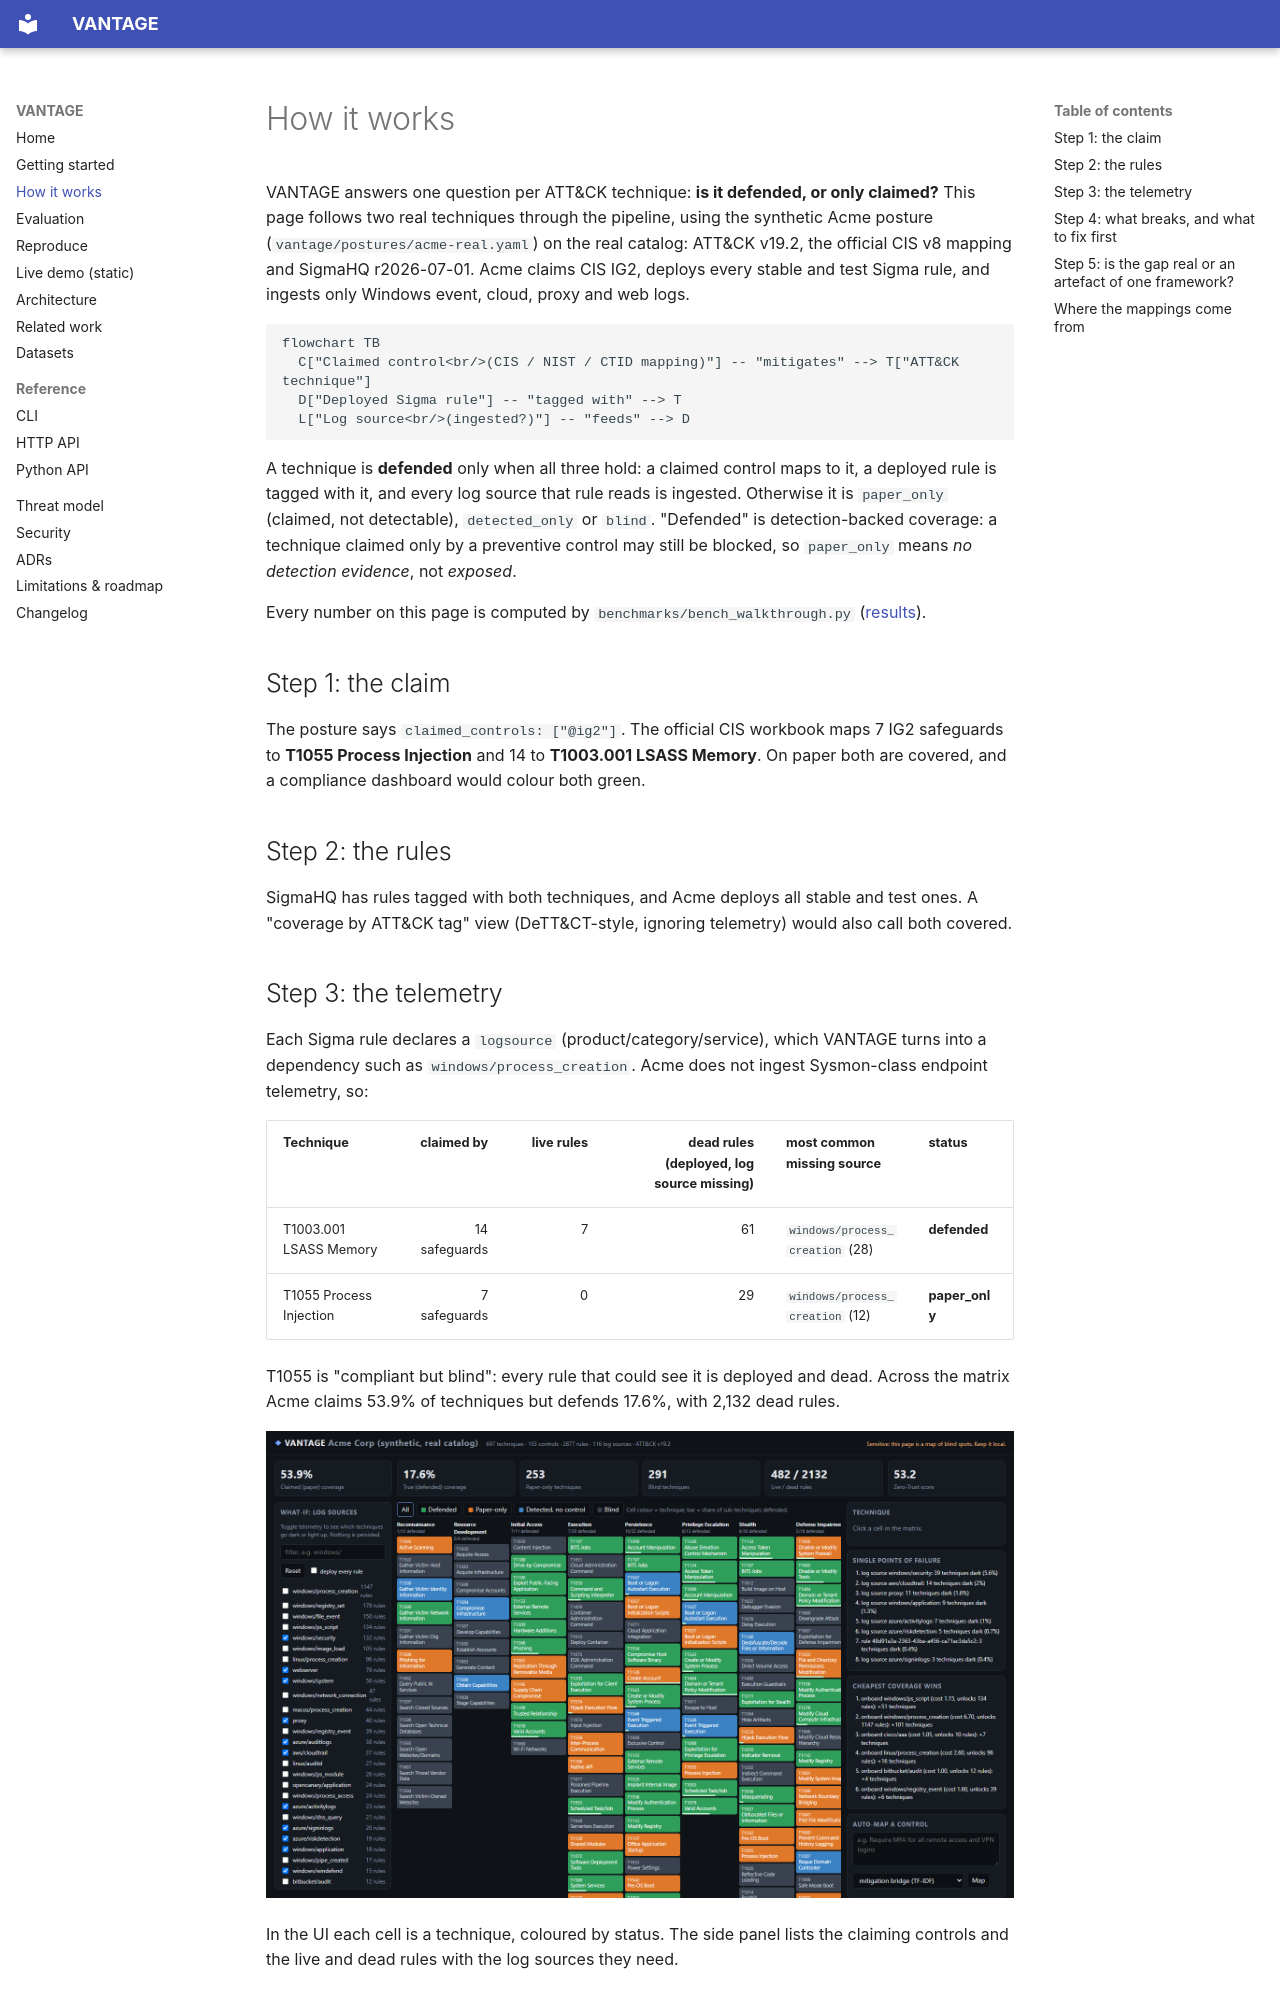

repository: rakshit-737/vantage · page: how-it-works/index.html · generator: mkdocs

# How it works

VANTAGE answers one question per ATT&CK technique: **is it defended, or only claimed?** This page
follows two real techniques through the pipeline, using the synthetic Acme posture
(`vantage/postures/acme-real.yaml`) on the real catalog: ATT&CK v19.2, the official CIS v8 mapping
and SigmaHQ r2026-07-01. Acme claims CIS IG2, deploys every stable and test Sigma rule, and ingests
only Windows event, cloud, proxy and web logs.

```mermaid
flowchart TB
  C["Claimed control<br/>(CIS / NIST / CTID mapping)"] -- "mitigates" --> T["ATT&CK technique"]
  D["Deployed Sigma rule"] -- "tagged with" --> T
  L["Log source<br/>(ingested?)"] -- "feeds" --> D
```

A technique is **defended** only when all three hold: a claimed control maps to it, a deployed rule
is tagged with it, and every log source that rule reads is ingested. Otherwise it is
`paper_only` (claimed, not detectable), `detected_only` or `blind`. "Defended" is detection-backed
coverage: a technique claimed only by a preventive control may still be blocked, so `paper_only`
means *no detection evidence*, not *exposed*.

Every number on this page is computed by `benchmarks/bench_walkthrough.py`
([results](evaluation.md#6-numbers-on-the-how-it-works-page)).

## Step 1: the claim

The posture says `claimed_controls: ["@ig2"]`. The official CIS workbook maps 7 IG2 safeguards to
**T1055 Process Injection** and 14 to **T1003.001 LSASS Memory**. On paper both are covered, and a
compliance dashboard would colour both green.

## Step 2: the rules

SigmaHQ has rules tagged with both techniques, and Acme deploys all stable and test ones. A
"coverage by ATT&CK tag" view (DeTT&CT-style, ignoring telemetry) would also call both covered.

## Step 3: the telemetry

Each Sigma rule declares a `logsource` (product/category/service), which VANTAGE turns into a
dependency such as `windows/process_creation`. Acme does not ingest Sysmon-class endpoint
telemetry, so:

| Technique | claimed by | live rules | dead rules (deployed, log source missing) | most common missing source | status |
|---|---:|---:|---:|---|---|
| T1003.001 LSASS Memory | 14 safeguards | 7 | 61 | `windows/process_creation` (28) | **defended** |
| T1055 Process Injection | 7 safeguards | 0 | 29 | `windows/process_creation` (12) | **paper_only** |

T1055 is "compliant but blind": every rule that could see it is deployed and dead. Across the
matrix Acme claims 53.9% of techniques but defends 17.6%, with 2,132 dead rules.

![VANTAGE web UI](figures/ui.png)

In the UI each cell is a technique, coloured by status. The side panel lists the claiming
controls and the live and dead rules with the log sources they need.
